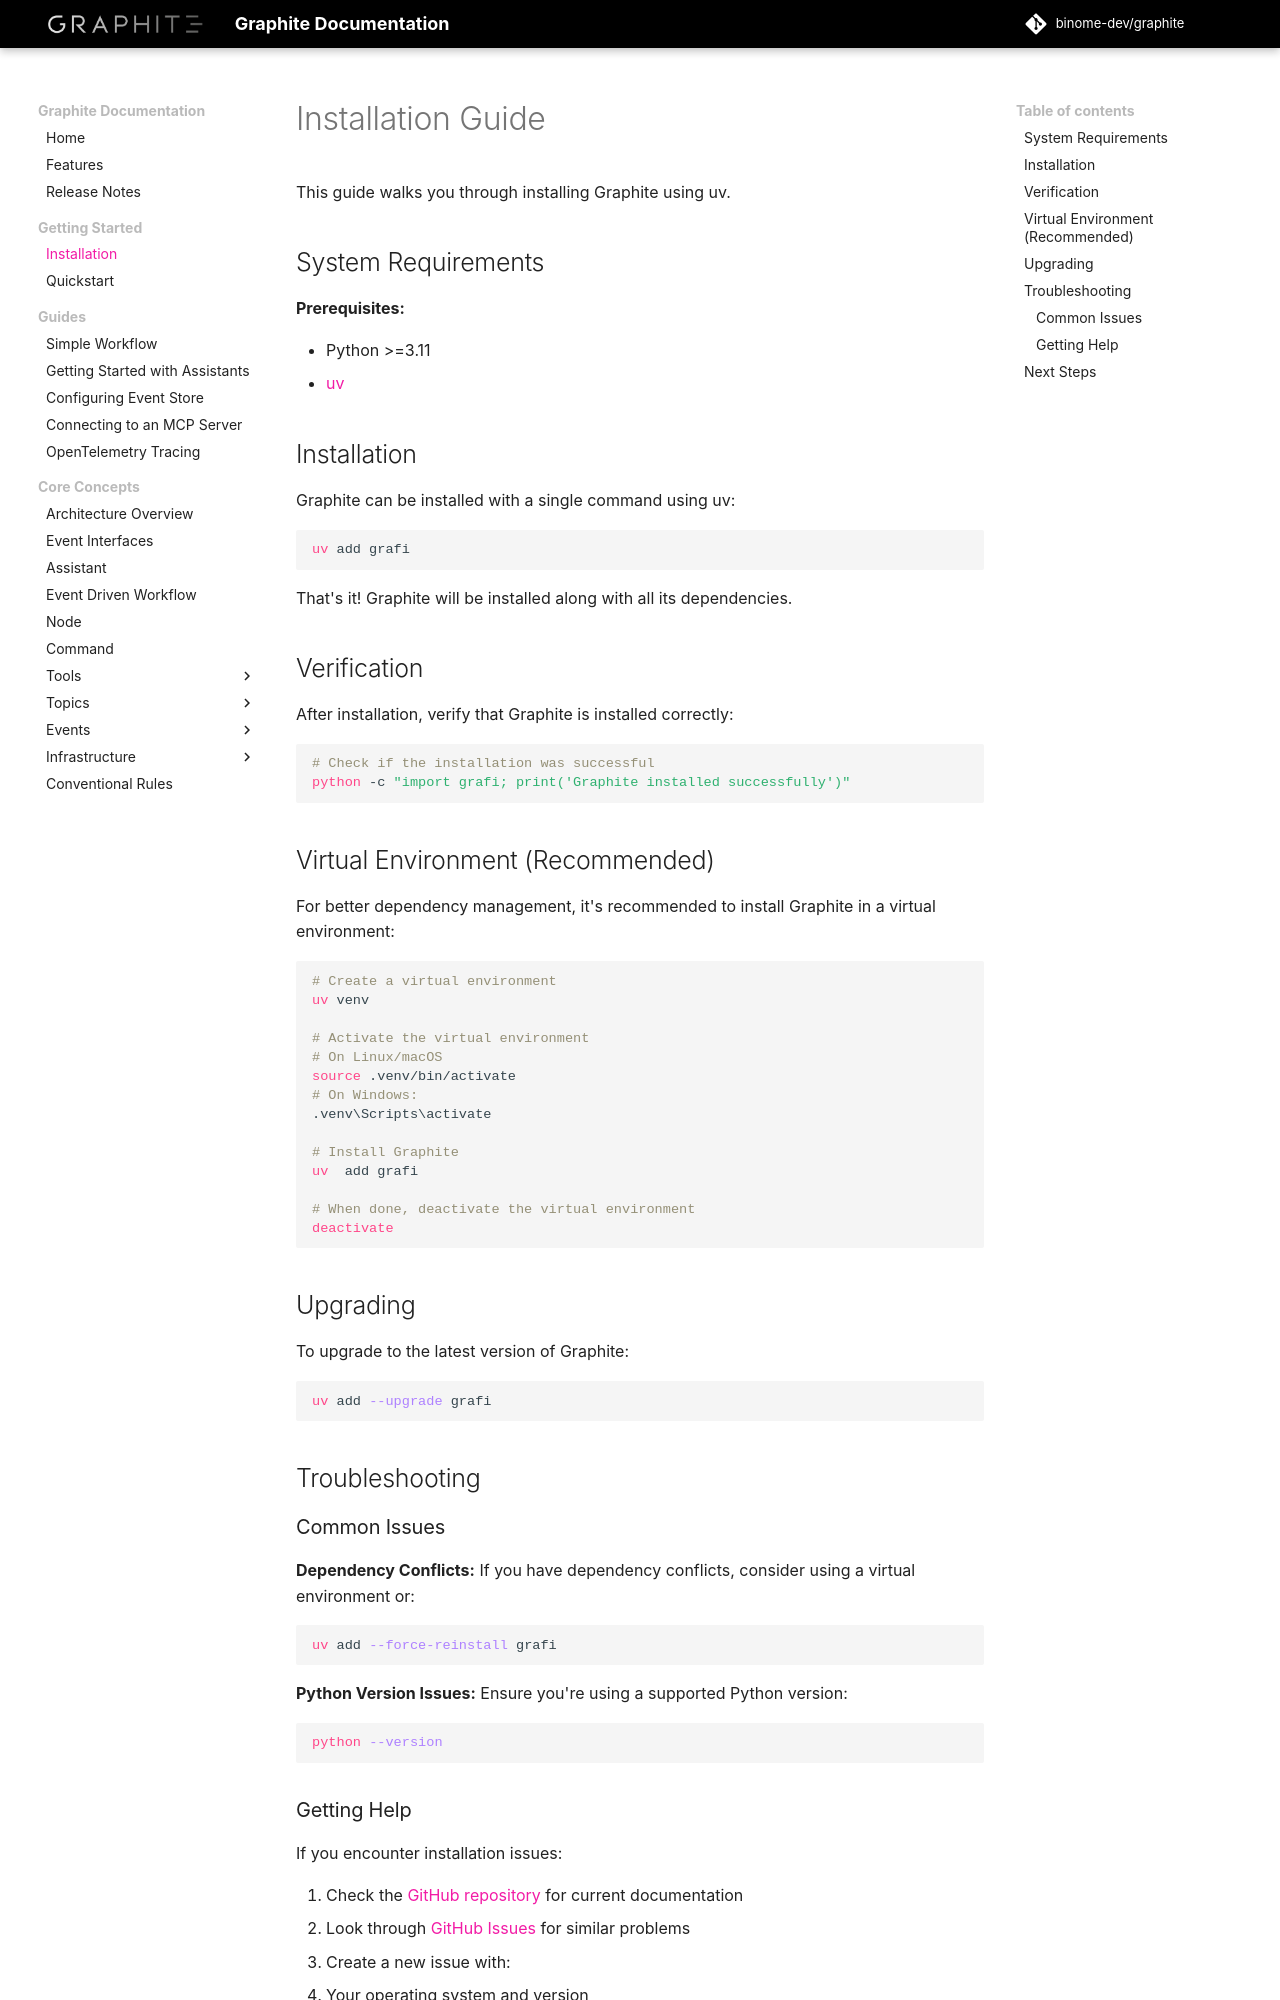

repository: binome-dev/graphite · page: getting-started/installation/index.html · generator: mkdocs

# Installation Guide

This guide walks you through installing Graphite using uv.

## System Requirements

**Prerequisites:**

- Python >=3.11
- [uv](https://docs.astral.sh/uv/#installation)

## Installation

Graphite can be installed with a single command using uv:

<!-- ```bash
uv add grafi
``` -->

<div class="bash"><pre>
<code><span style="color:#FF4689">uv</span> add grafi</code></pre></div>

That's it! Graphite will be installed along with all its dependencies.

## Verification

After installation, verify that Graphite is installed correctly:

<!-- ```bash
# Check if the installation was successful
python -c "import grafi; print('Graphite installed successfully')"
``` -->

<div class="bash"><pre>
<code><span style="color:#959077"># Check if the installation was successful</span>
<span style="color:#FF4689">python</span> -c <span style="color:#2fb170">"import grafi; print('Graphite installed successfully')"</span></code></pre></div>

## Virtual Environment (Recommended)

For better dependency management, it's recommended to install Graphite in a virtual environment:

<!-- ```bash
# Create a virtual environment
uv venv

# Activate the virtual environment
# On Linux/macOS:
source .venv/bin/activate
# On Windows:
graphite-env\Scripts\activate

# Install Graphite
uv add grafi

# When done, deactivate the virtual environment
deactivate
``` -->

<div class="bash"><pre>
<code><span style="color:#959077"># Create a virtual environment</span>
<span style="color:#FF4689">uv</span> venv

<span style="color:#959077"># Activate the virtual environment</span>
<span style="color:#959077"># On Linux/macOS</span>
<span style="color:#FF4689">source</span> .venv/bin/activate
<span style="color:#959077"># On Windows:</span>
.venv\Scripts\activate

<span style="color:#959077"># Install Graphite</span>
<span style="color:#FF4689">uv </span> add grafi

<span style="color:#959077"># When done, deactivate the virtual environment</span>
<span style="color:#FF4689">deactivate</span></code></pre></div>

## Upgrading

To upgrade to the latest version of Graphite:

<!-- ```bash
uv add --upgrade grafi
``` -->

<div class="bash"><pre>
<code><span style="color:#FF4689">uv</span> add <span style="color:#AE81FF">--upgrade</span> grafi</code></pre></div>

## Troubleshooting

### Common Issues


**Dependency Conflicts:**
If you have dependency conflicts, consider using a virtual environment or:

<!-- ```bash
uv add --force-reinstall grafi
``` -->

<div class="bash"><pre>
<code><span style="color:#FF4689">uv</span> add <span style="color:#AE81FF">--force-reinstall</span> grafi</code></pre></div>

**Python Version Issues:**
Ensure you're using a supported Python version:

<!-- ```bash
python --version
``` -->

<div class="bash"><pre>
<code><span style="color:#FF4689">python</span> <span style="color:#AE81FF">--version</span></code></pre></div>
